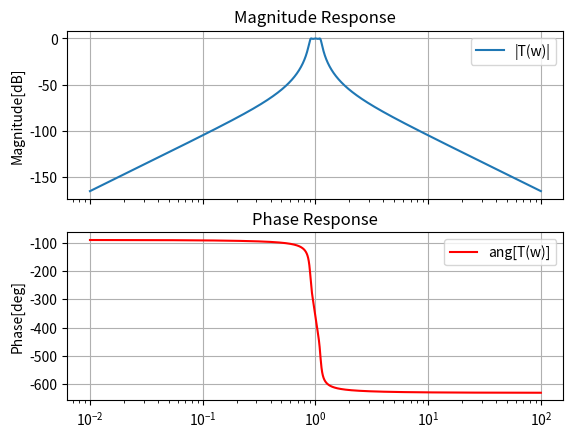

The script that saved this image:
# -*- coding: utf-8 -*-
"""
Created on Sun Jun 26 20:36:07 2022

[redacted]
"""

import numpy as np
import scipy.signal as sig
import matplotlib.pyplot as plt

k = 2.27445
w1 = 1
w2 = 1.107
w3 = 0.90297
Q1 = 7.981
Q2 = 16.05

alfa_max = 0.5

ee = 10**(alfa_max/10)-1
e = np.sqrt(ee)

a2 = k**3*(1/Q1)*(w2/Q2)*(w3/Q2) 
a = 1/((5**3)*4*e)


p1 = [1, w1/Q1, w1**2]
p2 = [1, w2/Q2, w2**2]
p3 = [1, w3/Q2, w3**2]

# p1 = [1, 0.1253, 1]
# p2 = [1, 0.0690175, 1.22646]
# p3 = [1, 0.0562738, 0.815356]

aux = np.convolve(p1, p2)
den = np.convolve(aux, p3)
num = [a, 0, 0, 0]

sys = sig.TransferFunction(num, den)
f = np.logspace(-2, 2,10000)
w, mag, phase = sig.bode(sys,f)

fig, (ax1,ax2) = plt.subplots(nrows=2 , ncols=1, sharex=True)
ax1.semilogx(w,mag,label='|T(w)|')
ax1.grid(True)
ax1.set_title('Magnitude Response')
ax1.set_ylabel('Magnitude[dB]')
ax1.legend()

ax2.semilogx(w, phase,color='red',label='ang[T(w)]')
ax2.grid(True)
ax2.set_title('Phase Response')
ax2.set_ylabel('Phase[deg]')
ax2.legend()